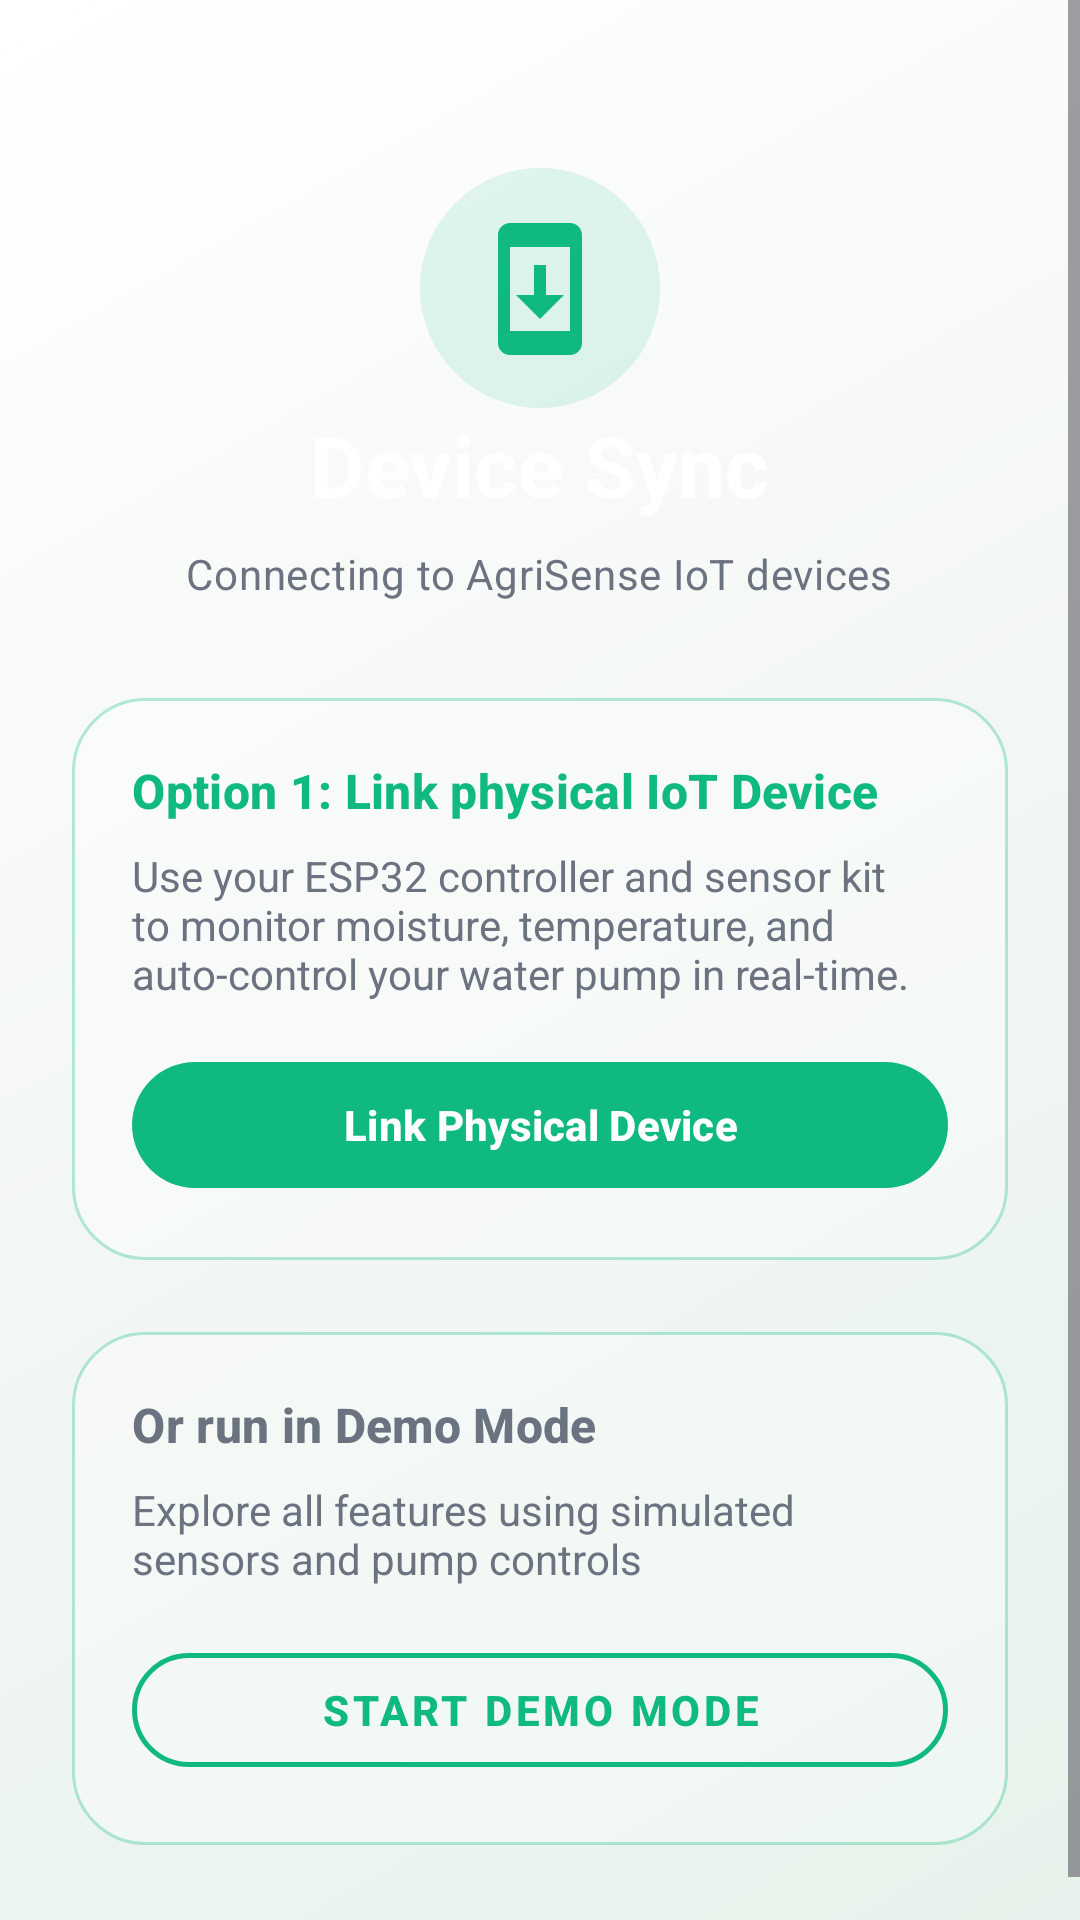

Reconstruct the res/layout file that produces this screen, plus the resources it refers to.
<!-- AndroidManifest.xml: application theme Theme.AgriSenseAi -->
<!-- res/layout/activity_device_check.xml -->
<?xml version="1.0" encoding="utf-8"?>
<ScrollView
    xmlns:android="http://schemas.android.com/apk/res/android"
    xmlns:app="http://schemas.android.com/apk/res-auto"
    android:layout_width="match_parent"
    android:layout_height="match_parent"
    android:background="@drawable/bg_futuristic_gradient"
    android:fillViewport="true">

    <LinearLayout
        android:layout_width="match_parent"
        android:layout_height="wrap_content"
        android:orientation="vertical"
        android:padding="24dp"
        android:gravity="center_horizontal">

        
        <View
            android:layout_width="80dp"
            android:layout_height="80dp"
            android:layout_marginTop="32dp"
            android:background="@drawable/bg_icon_circle"
            android:backgroundTint="#2010B981" />

        <ImageView
            android:layout_width="48dp"
            android:layout_height="48dp"
            android:layout_marginTop="-64dp"
            android:src="@drawable/ic_device"
            app:tint="@color/primary_green"
            android:contentDescription="@string/device_title" />

        <View android:layout_width="1dp" android:layout_height="16dp" />

        <TextView
            android:layout_width="wrap_content"
            android:layout_height="wrap_content"
            android:text="@string/device_title"
            android:textAppearance="@style/TextAppearance.AgriSense.Headline"
            android:textColor="@color/white" />

        <TextView
            android:layout_width="wrap_content"
            android:layout_height="wrap_content"
            android:layout_marginTop="8dp"
            android:text="@string/device_subtitle"
            android:textAppearance="@style/TextAppearance.AgriSense.Body"
            android:textColor="@color/text_secondary"
            android:gravity="center" />

        
        <com.google.android.material.card.MaterialCardView
            android:layout_width="match_parent"
            android:layout_height="wrap_content"
            android:layout_marginTop="32dp"
            app:cardCornerRadius="20dp"
            app:cardElevation="0dp"
            app:cardBackgroundColor="@android:color/transparent"
        app:strokeWidth="0dp"
        app:strokeColor="@android:color/transparent">

            <LinearLayout
                android:layout_width="match_parent"
                android:layout_height="wrap_content"
                android:orientation="vertical"
                android:padding="20dp"
                    android:background="@drawable/bg_liquid_glass_card">

                <TextView
                    android:layout_width="wrap_content"
                    android:layout_height="wrap_content"
                    android:text="Option 1: Link physical IoT Device"
                    android:textAppearance="@style/TextAppearance.AgriSense.CardTitle"
                    android:textColor="@color/primary_green" />

                <TextView
                    android:layout_width="wrap_content"
                    android:layout_height="wrap_content"
                    android:layout_marginTop="8dp"
                    android:text="Use your ESP32 controller and sensor kit to monitor moisture, temperature, and auto-control your water pump in real-time."
                    android:textColor="@color/text_secondary"
                    android:textSize="14sp" />

                <com.google.android.material.button.MaterialButton
                    android:id="@+id/btnLinkDevice"
                    android:layout_width="match_parent"
                    android:layout_height="50dp"
                    android:layout_marginTop="16dp"
                    android:text="Link Physical Device"
                    android:textColor="@color/white"
                    android:textStyle="bold"
                    app:backgroundTint="@color/primary_green"
                    app:cornerRadius="25dp" />
            </LinearLayout>
        </com.google.android.material.card.MaterialCardView>

        
        <com.google.android.material.card.MaterialCardView
            android:layout_width="match_parent"
            android:layout_height="wrap_content"
            android:layout_marginTop="24dp"
            app:cardCornerRadius="20dp"
            app:cardElevation="0dp"
            app:cardBackgroundColor="@android:color/transparent"
        app:strokeWidth="0dp"
        app:strokeColor="@android:color/transparent">

            <LinearLayout
                android:layout_width="match_parent"
                android:layout_height="wrap_content"
                android:orientation="vertical"
                android:padding="20dp"
                    android:background="@drawable/bg_liquid_glass_card">

                <TextView
                    android:layout_width="wrap_content"
                    android:layout_height="wrap_content"
                    android:text="@string/device_demo_mode"
                    android:textAppearance="@style/TextAppearance.AgriSense.CardTitle"
                    android:textColor="@color/text_secondary" />

                <TextView
                    android:layout_width="wrap_content"
                    android:layout_height="wrap_content"
                    android:layout_marginTop="8dp"
                    android:text="@string/device_demo_mode_desc"
                    android:textColor="@color/text_secondary"
                    android:textSize="14sp" />

                <com.google.android.material.button.MaterialButton
                    android:id="@+id/btnStartDemo"
                    style="@style/Widget.MaterialComponents.Button.OutlinedButton"
                    android:layout_width="match_parent"
                    android:layout_height="50dp"
                    android:layout_marginTop="16dp"
                    android:text="@string/btn_start_demo"
                    android:textColor="@color/primary_green"
                    android:textStyle="bold"
                    app:strokeColor="@color/primary_green"
                    app:strokeWidth="1.5dp"
                    app:cornerRadius="25dp" />
            </LinearLayout>
        </com.google.android.material.card.MaterialCardView>

        
        <ProgressBar
            android:id="@+id/progressDeviceCheck"
            android:layout_width="36dp"
            android:layout_height="36dp"
            android:layout_marginTop="24dp"
            android:indeterminateTint="@color/primary_green"
            android:visibility="gone" />

    </LinearLayout>
</ScrollView>
<!-- resources referenced by this layout -->
<resources>
  <color name="primary_green">#10B981</color>
  <color name="text_secondary">#6B7280</color>
  <color name="white">#FFFFFF</color>
  <!-- drawable bg_futuristic_gradient (drawable) -->
  <?xml version="1.0" encoding="utf-8"?>
  <shape xmlns:android="http://schemas.android.com/apk/res/android"
      android:shape="rectangle">
      <gradient
          android:type="linear"
          android:angle="135"
          android:startColor="#E6F2EB"
          android:centerColor="#F3F7F4"
          android:endColor="#FFFFFF" />
  </shape>
  <!-- drawable bg_icon_circle (drawable) -->
  <?xml version="1.0" encoding="utf-8"?>
  <shape xmlns:android="http://schemas.android.com/apk/res/android" android:shape="oval">
      <solid android:color="@color/icon_bg_green" />
  </shape>
  <!-- drawable bg_liquid_glass_card (drawable) -->
  <?xml version="1.0" encoding="utf-8"?>
  <shape xmlns:android="http://schemas.android.com/apk/res/android"
      android:shape="rectangle">
      <solid android:color="#4DFFFFFF" /> 
      <stroke
          android:width="1dp"
          android:color="#4D10B981" /> 
      <corners android:radius="24dp" />
  </shape>
  <string name="btn_start_demo">Start Demo Mode</string>
  <string name="device_demo_mode">Or run in Demo Mode</string>
  <string name="device_demo_mode_desc">Explore all features using simulated sensors and pump controls</string>
  <string name="device_subtitle">Connecting to AgriSense IoT devices</string>
  <string name="device_title">Device Sync</string>
  <style name="TextAppearance.AgriSense.Body" parent="TextAppearance.Material3.BodyMedium">
          <item name="android:textSize">@dimen/text_body</item>
          <item name="android:textColor">?attr/colorOnSurface</item>
      </style>
  <style name="TextAppearance.AgriSense.CardTitle" parent="TextAppearance.Material3.TitleSmall">
          <item name="android:textSize">@dimen/text_card_title</item>
          <item name="android:textColor">?attr/colorOnSurface</item>
          <item name="android:textStyle">bold</item>
      </style>
  <style name="TextAppearance.AgriSense.Headline" parent="TextAppearance.Material3.HeadlineSmall">
          <item name="android:textSize">@dimen/text_headline</item>
          <item name="android:textColor">?attr/colorOnSurface</item>
          <item name="android:textStyle">bold</item>
      </style>
  <style name="Theme.AgriSenseAi" parent="Base.Theme.AgriSenseAi">
          <item name="colorPrimaryContainer">@color/primary_green_light</item>
          <item name="colorOnPrimaryContainer">@color/primary_green_dark_container</item>
          <item name="colorSecondary">@color/secondary_green</item>
          <item name="colorOnSecondary">@color/white</item>
          <item name="android:statusBarColor">@color/primary_green</item>
      </style>
  <color name="icon_bg_green">#E8F5E9</color>
  <dimen name="text_body">14sp</dimen>
  <dimen name="text_card_title">16sp</dimen>
  <dimen name="text_headline">28sp</dimen>
  <color name="primary_green_light">#E8F5E9</color>
  <color name="primary_green_dark_container">#C8E6C9</color>
  <color name="secondary_green">#34D399</color>
  <color name="surface">#FFFFFF</color>
  <color name="on_surface">#111827</color>
  <color name="background">#F7FAF7</color>
  <style name="Widget.AgriSense.Card" parent="Widget.Material3.CardView.Outlined">
          <item name="cardBackgroundColor">@android:color/transparent</item>
          <item name="cardCornerRadius">@dimen/radius_card</item>
          <item name="cardElevation">0dp</item>
          <item name="strokeWidth">0dp</item>
          <item name="strokeColor">@android:color/transparent</item>
      </style>
  <style name="Widget.AgriSense.BottomNav.ActiveIndicator" parent="Widget.Material3.BottomNavigationView.ActiveIndicator">
          <item name="android:color">@color/icon_bg_green</item>
      </style>
  <dimen name="radius_card">20dp</dimen>
</resources>
